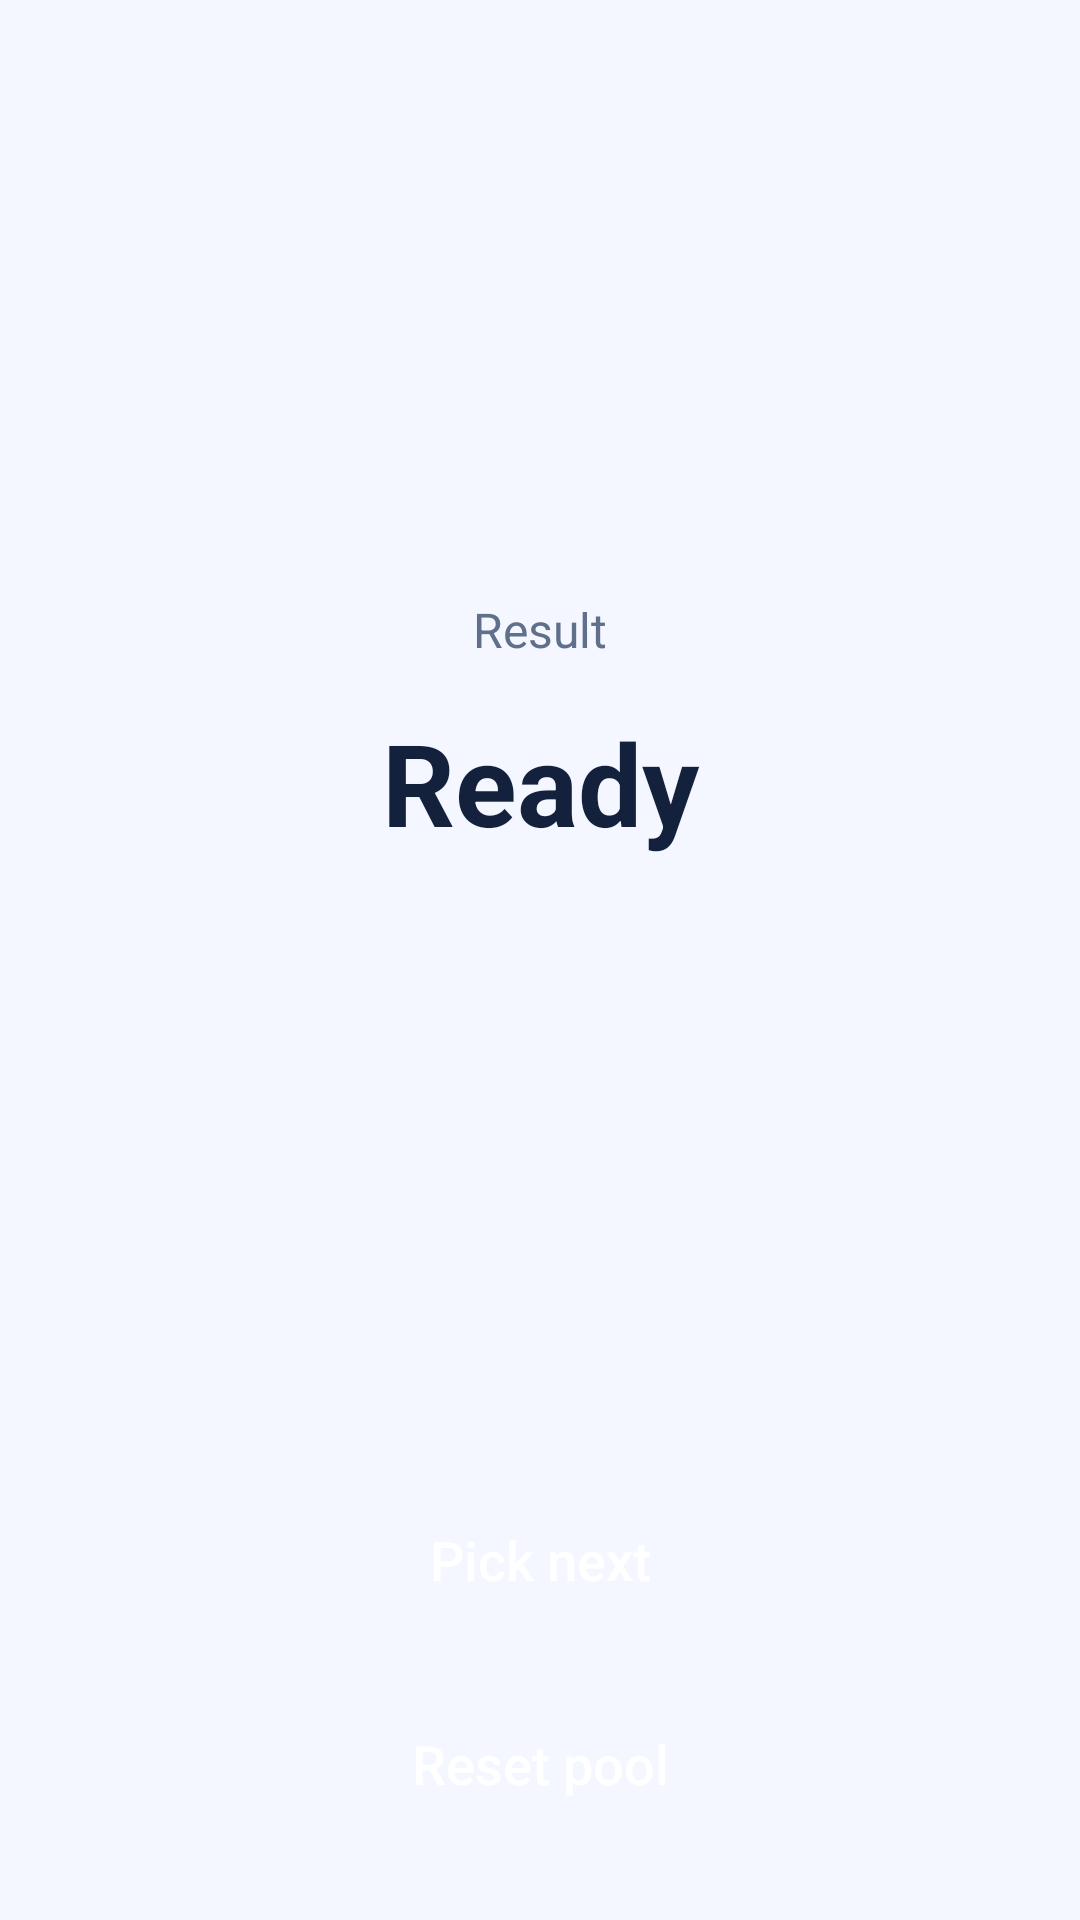

This screen was rendered from an Android layout file. Write that file and the resources it references.
<!-- AndroidManifest.xml: application theme Theme.Randomizer -->
<!-- res/layout/activity_categories.xml -->
<?xml version="1.0" encoding="utf-8"?>
<androidx.constraintlayout.widget.ConstraintLayout xmlns:android="http://schemas.android.com/apk/res/android"
    xmlns:app="http://schemas.android.com/apk/res-auto"
    xmlns:tools="http://schemas.android.com/tools"
    android:layout_width="match_parent"
    android:layout_height="match_parent"
    android:background="@color/screen_background"
    tools:context=".CategoriesActivity">

    <LinearLayout
        android:id="@+id/content_panel"
        android:layout_width="0dp"
        android:layout_height="wrap_content"
        android:layout_marginStart="24dp"
        android:layout_marginEnd="24dp"
        android:background="@drawable/panel_background"
        android:gravity="center_horizontal"
        android:orientation="vertical"
        android:padding="24dp"
        app:layout_constraintBottom_toTopOf="@+id/button_bar"
        app:layout_constraintEnd_toEndOf="parent"
        app:layout_constraintStart_toStartOf="parent"
        app:layout_constraintTop_toTopOf="parent"
        app:layout_constraintVertical_bias="0.55">

        <TextView
            android:layout_width="wrap_content"
            android:layout_height="wrap_content"
            android:text="@string/categories_result"
            android:textColor="@color/text_secondary"
            android:textSize="16sp" />

        <TextView
            android:id="@+id/result_text"
            android:freezesText="true"
            android:layout_width="match_parent"
            android:layout_height="wrap_content"
            android:minHeight="56dp"
            android:layout_marginTop="12dp"
            android:gravity="center"
            android:text="@string/ready"
            android:textColor="@color/text_primary"
            android:textSize="38sp"
            android:textStyle="bold" />

        <TextView
            android:id="@+id/pool_status_text"
            android:layout_width="match_parent"
            android:layout_height="wrap_content"
            android:layout_marginTop="16dp"
            android:gravity="center"
            android:textColor="@color/text_secondary"
            android:textSize="15sp" />
    </LinearLayout>

    <LinearLayout
        android:id="@+id/button_bar"
        android:layout_width="0dp"
        android:layout_height="wrap_content"
        android:layout_marginStart="24dp"
        android:layout_marginEnd="24dp"
        android:layout_marginBottom="24dp"
        android:gravity="center"
        android:orientation="vertical"
        app:layout_constraintBottom_toBottomOf="parent"
        app:layout_constraintEnd_toEndOf="parent"
        app:layout_constraintStart_toStartOf="parent">

        <Button
            style="@style/Widget.Randomizer.Button"
            android:id="@+id/pick_button"
            android:layout_width="match_parent"
            android:layout_height="56dp"
            android:text="@string/categories_pick" />

        <Button
            style="@style/Widget.Randomizer.Button"
            android:id="@+id/reset_button"
            android:layout_width="match_parent"
            android:layout_height="56dp"
            android:layout_marginTop="12dp"
            android:text="@string/categories_reset" />
    </LinearLayout>

</androidx.constraintlayout.widget.ConstraintLayout>
<!-- resources referenced by this layout -->
<resources>
  <color name="screen_background">#F4F7FF</color>
  <color name="text_primary">#FF14213D</color>
  <color name="text_secondary">#FF60708A</color>
  <string name="categories_pick">Pick next</string>
  <string name="categories_reset">Reset pool</string>
  <string name="categories_result">Result</string>
  <string name="ready">Ready</string>
  <style name="Widget.Randomizer.Button" parent="">
          <item name="android:background">@drawable/button_selector</item>
          <item name="android:textAllCaps">false</item>
          <item name="android:textColor">@color/button_text</item>
          <item name="android:textSize">18sp</item>
      </style>
  <style name="Theme.Randomizer" parent="Theme.Material3.DayNight.NoActionBar">
          <item name="colorPrimary">@color/accent</item>
          <item name="colorSecondary">@color/accent</item>
          <item name="android:statusBarColor">@android:color/transparent</item>
          <item name="android:navigationBarColor">@color/screen_background</item>
          <item name="android:windowBackground">@color/screen_background</item>
          <item name="android:windowLightStatusBar">@bool/light_system_bars</item>
          <item name="android:windowLightNavigationBar" tools:targetApi="27">@bool/light_system_bars</item>
          <item name="android:windowAnimationStyle">@style/Animation.Randomizer.Slide</item>
      </style>
  <color name="button_text">#FFFFFFFF</color>
  <color name="accent">#4D7EF7</color>
  <style name="Animation.Randomizer.Slide" parent="@android:style/Animation.Activity">
          <item name="android:activityOpenEnterAnimation">@anim/slide_in_right</item>
          <item name="android:activityOpenExitAnimation">@anim/slide_out_left</item>
          <item name="android:activityCloseEnterAnimation">@anim/slide_in_left</item>
          <item name="android:activityCloseExitAnimation">@anim/slide_out_right</item>
      </style>
</resources>
